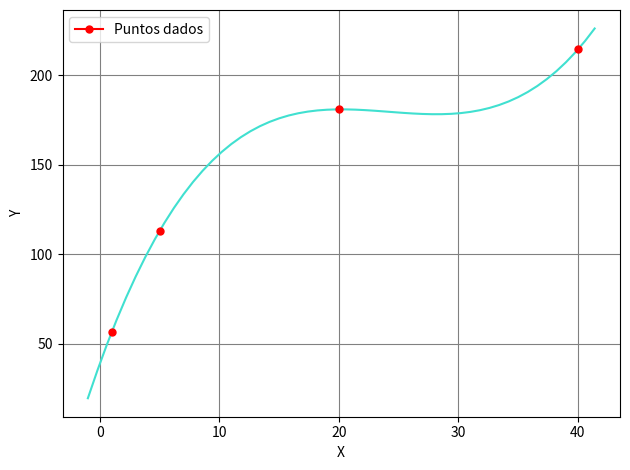

Python code for this plot:
import time
import matplotlib.pyplot as plt
import numpy as np
import sympy
import matplotlib.pyplot as plt
from matplotlib.patches import Polygon


def estiliza_string(fucn):
    superscript_map = {"0": "⁰", "1": "¹", "2": "²", "3": "³", "4": "⁴", "5": "⁵", "6": "⁶", "7": "⁷", "8": "⁸",
                       "9": "⁹", "x": "ˣ", "y": "ʸ", "z": "ᶻ"}
    nuevo = ''
    c = 0
    p = len(fucn)
    #
    while c < p:
        if fucn[c] == '*':
            if fucn[c + 1] == '*':
                nuevo += superscript_map[fucn[c + 2]]
                c += 2
        else:
            nuevo += fucn[c]
        c += 1
    return nuevo
#
# print("Newton multivariable")
# x, y = sympy.symbols('x y')
#
# f1 = sympy.sympify("x**2-y**2-1")
# f2 = sympy.sympify("x**2+y**2+x*y-4")
#
# # derivadas parciales
# f1x = sympy.diff(f1, x)
# f1y = sympy.diff(f1, y)
#
# f2x = sympy.diff(f2, x)
# f2y = sympy.diff(f2, y)
#
# # vector de las funciones iniciales
# v = sympy.Matrix([[f1], [f2]])
#
# j = sympy.Matrix([[f1x, f1y],
#                   [f2x, f2y]])
#
# j_inv = j ** -1  # inversa,de la jacobiana
#
# jaco = sympy.lambdify([x, y], j_inv, 'numpy')
# fxfy = sympy.lambdify([x, y], v, 'numpy')
#
# x = np.ones((2, 1))
#
# iteraciones = 1000
#
# start = time.time()
#
# for n in range(iteraciones):
#     j = jaco(x[0][0], x[1][0]).dot(fxfy(x[0][0], x[1][0]))
#     x = x - j
# sol = fxfy(x[0][0], x[1][0])
#
# print(sol)
# print(f'{float(sol[0]):.6f}')
#
# end = time.time()
# # print(end - start)
# print(x)
# {
#
# print("Newton multivariable")
# x, y = sympy.symbols('x y')
#
# f1 = sympy.sympify("x**2-y**2-1")
# f2 = sympy.sympify("x**2+y**2+x*y-4")
#
# # derivadas parciales
# f1x = sympy.diff(f1, x)
# f1y = sympy.diff(f1, y)
#
# f2x = sympy.diff(f2, x)
# f2y = sympy.diff(f2, y)
#
# # vector de las funciones iniciales
# v = sympy.Matrix([[f1], [f2]])
#
# j = sympy.Matrix([[f1x, f1y],
#                   [f2x, f2y]])
#
# j_inv = j ** -1  # inversa,de la jacobiana
#
# jaco = sympy.lambdify([x, y], j_inv, 'numpy')
# fxfy = sympy.lambdify([x, y], v, 'numpy')
#
# x = np.ones((2, 1))
#
# iteraciones = 1000
#
# start = time.time()
#
# for n in range(iteraciones):
#     j = jaco(x[0][0], x[1][0]).dot(fxfy(x[0][0], x[1][0]))
#     x = x - j
# sol = fxfy(x[0][0], x[1][0])
#
# print(sol)
# print(f'{float(sol[0]):.6f}')
#
# end = time.time()
# # print(end - start)
# print(x)
# print((' '.join(map(str, j))))

# -----------------------------------------------------------------------------------------

# import sympy
# from sympy import *
# import time
#
# # Calculando valores
#
# iteraciones = 10000
# resul = {'titulos': ['n', 'Xn', 'Yn', 'f(x, y)', 'g(x, y)'], 'filas': []}
#
# x, y = sympy.symbols('x y')
#
# # Ejemplos de Curiel
# funx = "x**2-10*x+y**2+8"
# funy = "x*y**2+x-10*y+8"
#
# # despejes
# fx = "(x**2+y**2+8)/(10)"
# fy = "(x*y**2+x+8)/(10)"
#
# x0 = 0
# y0 = 0
#
# fux = sympy.sympify(funx)
# fuy = sympy.sympify(funy)
#
# fxx = sympy.sympify(fx)
# fyy = sympy.sympify(fy)
#
# #-------------------------------------------
# start = time.time()
#
# fxn = sympy.lambdify([x,y], fux, "numpy")
# fyn = sympy.lambdify([x,y], fuy, "numpy")
#
# fxxn = sympy.lambdify([x,y], fx, "numpy")
# fyyn = sympy.lambdify([x,y], fy, "numpy")
#
#
# for q in range(1, iteraciones + 1):
#
#     x0 = fxxn(x0, y0)
#     y0 = fyyn(x0, y0)
#
#     num = fxn(x0, y0)
#     num2 = fyn(x0, y0)
#
#     print(q, x0, y0, num, num2)
#     resul['filas'].append([q, x0, y0, num, num2])
#
# end = time.time()
# print(end - start)
# }
# # -----------------------------------------
print("Polinomio de Lagrange")
#         x|f(x)
#        -------
#         0|1
#
start = time.time()
datos = [(1, 56.5),
         (5, 113),
         (20, 181),
         (40, 214.5)]
grado = 0
#
x = sympy.symbols('x')
#
#
def poli_lag(grado, datos):
    x = sympy.symbols('x')
    resul = ""
#
    for i in range(0, grado + 1):
        resul += f"{datos[i][1]}"
        for j in range(0, grado + 1):
            if j != i:
                resul += f"*((x-{datos[j][0]})/({datos[i][0]}-{datos[j][0]}))"
#
        resul += '+'
    resul = resul.strip("+")
    print(resul)
    return sympy.lambdify(x, resul, "math"), sympy.sympify(resul)
#
#
f, fx = poli_lag(len(datos) - 1, datos)
t = np.arange(datos[0][0] - 2, datos[-1][0] + 2, (datos[1][0] - datos[0][0]) / 5)
s = []
m = []
gx = "x**3"
g = sympy.lambdify(x, gx, "math")
for n in t:
    s.append(f(n))
    m.append(g(n))
#
fig, ax = plt.subplots()
plt.rc_context({"axes.titlesize": "large", 'legend.fontsize': 'large'})
#
ax.plot(t, s, color='#40E0D0')
# ax.plot(t, s, label=f'Polinomio de Lagrange = {estiliza_string(str(sympy.simplify(fx)))}', color='#40E0D0')
# ax.plot(t, m, label=f'Función Original = {estiliza_string(gx)}', color='green')
#
for n in range(len(datos) - 1):
    plt.plot(datos[n][0], datos[n][1], marker='o', markersize=5, color="red")

plt.plot(datos[-1][0], datos[-1][1], marker='o', markersize=5, color="red", label=f"Puntos dados")
ax.set_xlabel('X')
ax.set_ylabel('Y')
ax.grid(color="gray")
plt.legend(loc='best')
plt.tight_layout()

# print("latex: ", str(sympy.latex(fx)))
print("Simplificando: ", estiliza_string(str(sympy.simplify(fx))))
print(f"{f(10)}")
print("Todo en " + str(time.time() - start) + " segundos.")
plt.show()


# -----------------------------------------
# p_n, empezando desde 0
# P_n(x) = c0 + c1(x-x0) + c2(x-x0)(x-x1) + ... + cn(x-x0)(x-x1)...(x-xn-1)
# print("Diferencias Divididas\n\n")
#        x | f(x_i)
# datos = [(1, Fraction('2/3')),
#          (3, 1),
#          (5, -1),
#          (6, 0)]
#
# print(datos, "---")
#
# res = ""
#
# for x in range(0, len(datos)):
#     res += f"c{x}"
#
#     for y in range(0, x):
#         res += f"(x-x{y})"
#
#     res += "+"
#
# res = res.strip("+")
# print(res)
#
# res = ""
# cs = ""
#
# for x in range(0, len(datos)):
#     res += f"c_{x}"
#     cs += f" c_{x}"
#
#     for y in range(0, x):
#         res += f"*(x-{datos[y][0]})"
#
#     res += "+"
#
# res = ""
#
# for x in range(0, len(datos)):
#     res += f"c_{x}"
#     cs += f" c_{x}"
#
#     for y in range(0, x):
#         res += f"(x-{datos[y][0]})"
#
#     res += "+"
#
# res = res.strip("+")
#
# primeras = []
# segundas = []
# terceras = []
#
# for x in range(len(datos) - 1):
#     primeras.append(Fraction((datos[x + 1][1] - datos[x][1]) / (datos[x + 1][0] - datos[x][0])))
#
# print(primeras)
#
# for x in range(len(datos) - 2):
#     segundas.append(Fraction((primeras[x + 1] - primeras[x]) / (datos[x + 2][0] - datos[x][0])))
#
# print(segundas)
#
# for x in range(len(datos) - 3):
#     terceras.append(Fraction((segundas[x + 1] - segundas[x]) / (datos[x + 3][0] - datos[x][0])))
#
# print(terceras)
#
# print("\n\nCoeficientes newton diferencias divididas hacia adelante\n", datos[0][1], primeras[0], segundas[0],
#       terceras[0])
#
# poliD = res.replace("c_0", str(datos[0][1])).replace("c_1", str(primeras[0])).replace("c_2", str(segundas[0])).replace(
#     "c_3", str(terceras[0]))
#
# res = ""
#
# for x in range(0, len(datos)):
#     res += f"c_{x}"
#
#     for y in range(0, x):
#         print(y)
#         res += f"(x-{datos[abs(y - len(datos) + 1)][0]})"
#
#     res += "+"
#
# res = res.strip("+")
# poliA = res.replace("c_0", str(datos[-1][1])).replace("c_1", str(primeras[-1])).replace("c_2",
#                                                                                         str(segundas[-1])).replace(
#     "c_3", str(terceras[-1]))
#
# print(res)
# print()
# print(poliD)
# print()
# print(poliA)

# ----------------------------------------------------------------------------
# import sympy
# import numpy as np
# print("Regla Tra")
# funcion = input("Ingresa la función a Integrar:  ")
# I1 = float(input("Primer Intervalo:  "))
# I2 = float(input("Segundo Intervalo: "))
# 
# x, y, z, w, t = sympy.symbols('x y z w t')
# fsym = sympy.sympify(funcion)
# fx = sympy.lambdify(x, fsym, "math")

#
# h = .01
# rango = (int(I2 - I1) + 1)/h
# x_i = np.arange(I1, I2 + 1, h)
# c_i = np.ones(rango)
# fx_i = []
# c_i[0] = .5
# c_i[-1] = .5
#
sum = []
sigma = 0
# #
# for n in x_i:
#     fx_i.append(fx(n))
# #
# for n in range(0, rango):
#     sum.append(c_i[n] * fx_i[n])
# #
print()
# print(fx_i, len(fx_i))
# print(c_i, len(c_i))
# print(sum, len(sum))
# print(f"\[\int_{I1}^{I2} \> {funcion} \> dx =   \]")
# #
#     sigma += n
# for n in sum:
# #
# def trapezoidal(f, a, b, n):
#     h = float(b - a) / n
#     print(f"h = {h}")
#     s = 0.0
#     s += f(a)/2.0
#     print(f"{(a):.4f} || {f(a*h)} || {h} || {(h*f(a*h)):.4f}")
#     for i in range(1, n):
#         print(f"{(a+h*i):.4f} || {f(a+i*h)} || {h} || {(h*f(a+i*h)):.4f}")
#         s += f(a + i*h)
#     s += f(b)/2.0
# #     print(f"{(a+h*i):.4f} || {f(a+i*h)} || {h} || {(h*f(a+i*h)):.4f}")
#     return s * h
# 
# print( trapezoidal(fx, 0, .4, 10))
# print("Valor real: ", sympy.integrate(fsym, (x, I1, I2)))
# # --------- graficacion ------------
# t = np.linspace(I1 - (I2 // I1), I2 + (I2 // I1))
# s = []
#
# for n in t:
#     s.append(fx(n))
#
# plt.rc_context({'axes.edgecolor': 'black', 'xtick.color': 'black', 'ytick.color': 'black'})
# fig, ax = plt.subplots()
#
# ax.plot(t, s, label=f'f(x) = {funcion}', color='#40E0D0')
# # ax.grid(color="gray")
# ax.set_ylim(bottom=0)
#
# ix = np.linspace(I1, I2)
# iy = fx(ix)
# verts = [(I1, 0), *zip(ix, iy), (I2, 0)]
# poly = Polygon(verts, facecolor='0.9', edgecolor='0.5')
# ax.add_patch(poly)
# ax.text(0.5 * (I1 + I2), 30, f"$\int_{{I1}}^{{I2}} {sympy.latex(fsym)}\>dx$",
#         horizontalalignment='center', fontsize=20)
#
# ax.spines['right'].set_visible(False)
# ax.spines['top'].set_visible(False)
# ax.xaxis.set_ticks_position('bottom')
#
# ax.set_xticks((I1, I2))
# ax.set_xticklabels(('$a$', '$b$'))
# ax.set_yticks([])
#
# plt.show()

# --------------------------------------------------------------------------------------------

from operator import itemgetter

# import time
# from sympy import init_printing,
# import matplotlib.pyplot as plt
# import numpy as np
import sympy

# import matplotlib.pyplot as plt
# from matplotlib.patches import Polygon

# sympy.init_printing()
# 
# funcion = input("Función a integrar: ")
# I1 = float(input("Primer intervalo: "))
# I2 = float(input("Segundo intervalo: "))
# 
# x = sympy.symbols('x')
# f = sympy.sympify(funcion)
# fx = sympy.lambdify(x, f, "math")
# 
# fnueva = funcion.replace('x', str(I1))
# deltax = (I2 - I1) / 10
# 
# i = 0
# p = 1
# # 
# # while i <= I2:
# #     if (p%2) != 0:
# #         fnueva += f" + 4*({funcion.replace('x', str(i))})*x"
# #     else:
# #         fnueva += f" + 2*{funcion.replace('x', str(i))}*x"
# # 
# #     i += deltax
# #     p += 1
# # 
# # 
# # fnueva += "+"+funcion.replace('x', str(I2))
# # fnueva = f"{deltax}/3*("+ fnueva + ")"
# # #print(fnueva)
# # g = sympy.sympify(fnueva)
# # gx = sympy.lambdify(x, g)
# # 
# # 
# # curi = f"((({I2-I1})/2)/3)*({funcion.replace('x', str(I1))}+4*({funcion.replace('x', str((I1+I2)/2))}+{funcion.replace('x', str(I2))})) "
# print(f"valor real: {sympy.integrate(f, (x, I1, I2))}")  # , f"valor calculado: {gx(1)}", curi, sympy.sympify(curi))
# 
# 
# def simpson(f, a, b, n):
#     tabla = []
#     k = 0.0
#     h = (b - a) / n
#     print(h, n)
#     x = a + h
# 
#     aux = f(a)
# 
#     tabla.append([1, aux, 1, aux])
# 
#     for i in range(1, int(n / 2) + 1):
#         aux = f(x)
#         tabla.append([x, aux, 4, aux * 4])
#         k += 4 * aux
#         x += 2 * h
# 
#     x = a + 2 * h
# 
#     for i in range(1, int(n / 2)):
#         aux = f(x)
#         tabla.append([x, aux, 2, aux * 2])
#         k += 2 * aux
#         x += 2 * h
# 
#     aux = f(b)
#     tabla.append([b, aux, 1, aux])
# 
#     tabla.sort(key=itemgetter(0))
# 
#     for n in tabla:
#         print(f"{n[0]:.3f} &{n[1]:.3f} &{n[2]:.3f} &{n[3]:.3f} \\\\\n\hline")
#         
# 
#     return (h / 3) * (f(a) + aux + k)
# 
# 
# print(f"valor real: {sympy.integrate(f, (x, I1, I2))}")  # , f"valor calculado: {gx(1)}", curi, sympy.sympify(curi))
# print(f"valor colculado: {simpson(fx, (I1), (I2), 10)}")
# 
# 
# print("Simpson 3/8")
# 
# 
# funcion = input("Función a integrar: ")
# a = float(input("Primer intervalo: "))
# b = float(input("Segundo intervalo: "))
# n = float(input("saltos: "))
# 
# x = sympy.symbols('x')
# f = sympy.sympify(funcion)
# fx = sympy.lambdify(x, f, "math")
# 
# print(f"valor real: {sympy.integrate(f, (x, I1, I2))}")
# def calculate(f, a, b, n):
#     sum = 0
#     h = (float(b - a) / n)
#     aux = f(a)
#     sum = aux + f(b);
# 
#     print(a, aux, 1, aux)
# 
#     for i in range(1, n):
#         aux = f(a + i * h)
#         if (i % 3) == 0:
#             print(a+i*h, aux, 2, 2*aux)
#             sum = sum + 2 * (aux)
# 
#         else:
#             print(a+i*h, aux, 3, 3*aux)
#             sum = sum + 3 * (aux)
# 
#     aux = f(b)
#     print(b, aux, 1, aux)
# 
#     return ((float(3 * h) / 8) * sum)
# 
# 
# integral_res = calculate(fx, a, b, n)
# 
# print(integral_res)
